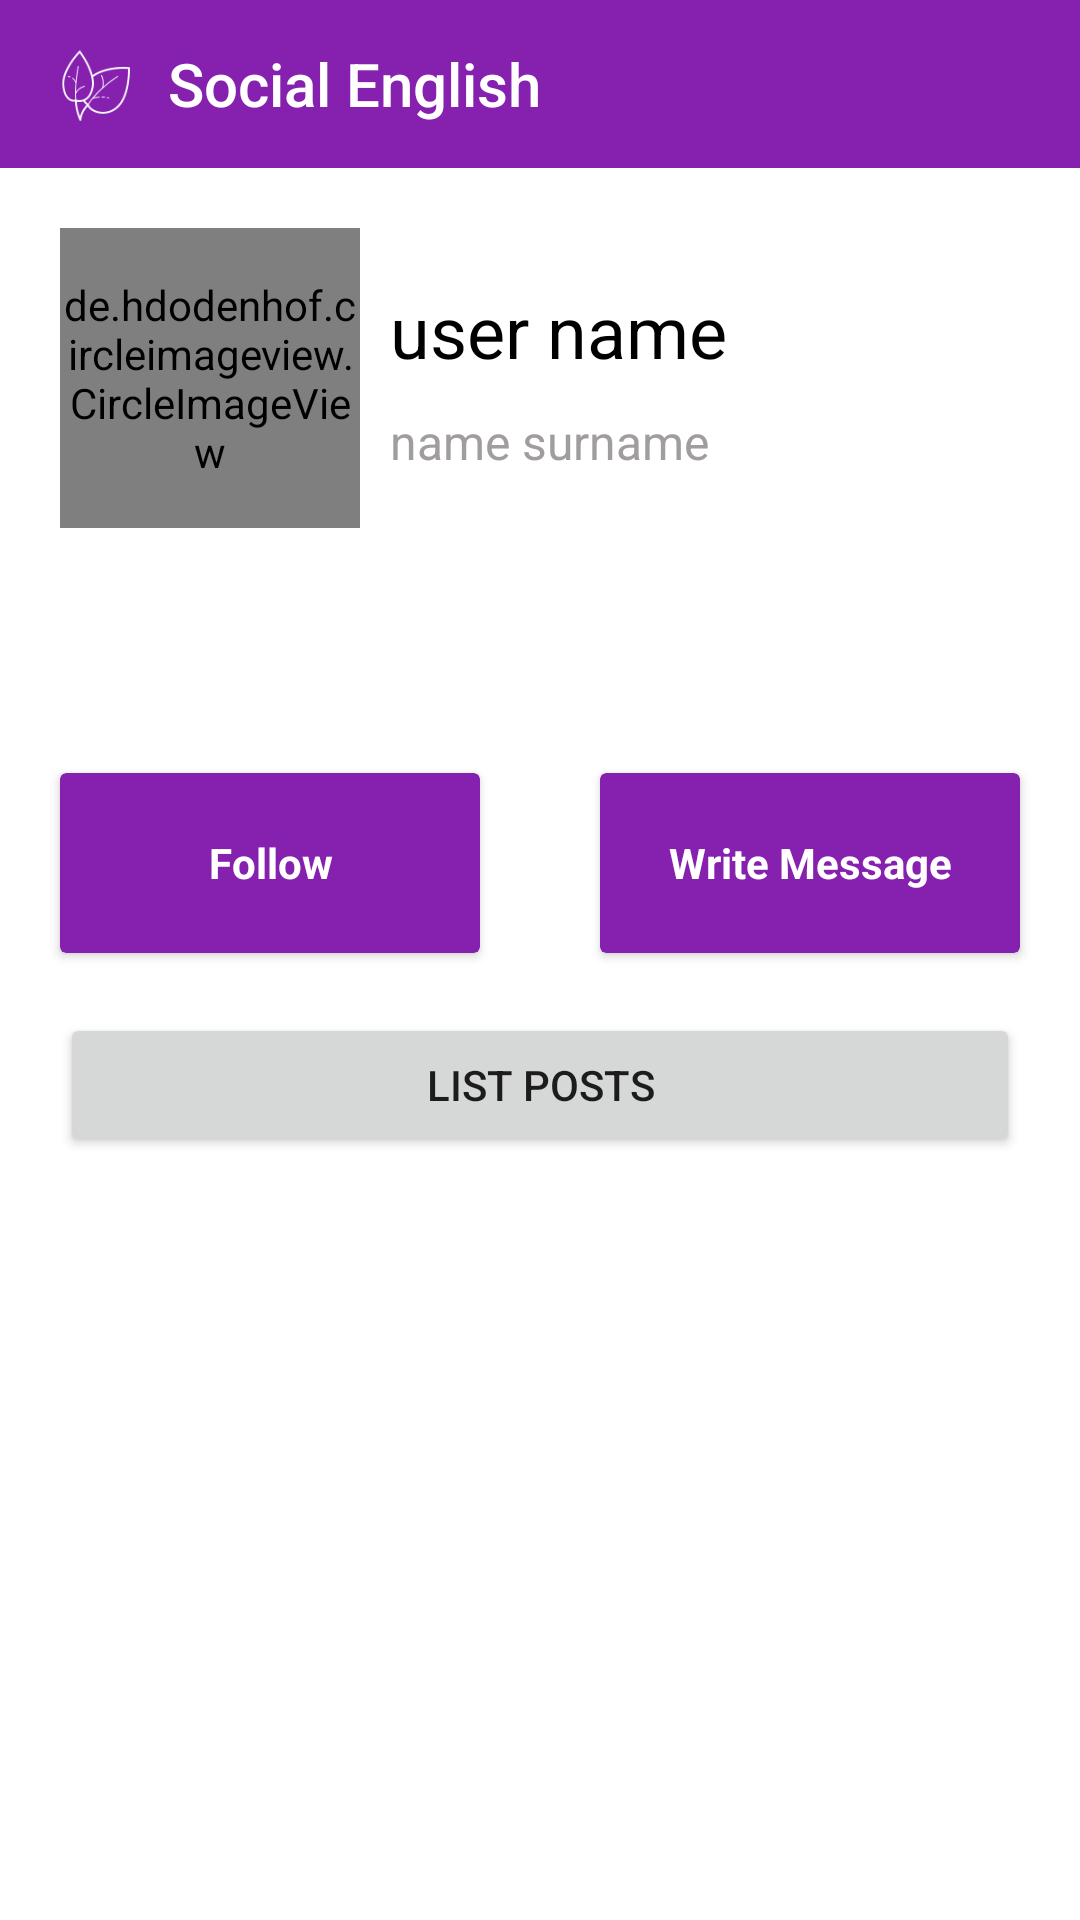

Here is an Android app screen rendered from its layout file. Give the layout XML and the strings, colors and styles it references.
<!-- AndroidManifest.xml: application theme Theme.SocialEnglish -->
<!-- res/layout/activity_profile_acticity.xml -->
<?xml version="1.0" encoding="utf-8"?>
<androidx.constraintlayout.widget.ConstraintLayout xmlns:android="http://schemas.android.com/apk/res/android"
    xmlns:app="http://schemas.android.com/apk/res-auto"
    xmlns:tools="http://schemas.android.com/tools"
    android:layout_width="match_parent"
    android:layout_height="match_parent"
    tools:context=".social_media.ProfileSetting.ProfileActicity">
    <include
        android:id="@+id/sm_toolbar"
        layout="@layout/sm_toolbar" />
    <LinearLayout
        android:layout_width="match_parent"
        android:layout_height="wrap_content"
        android:layout_marginTop="20dp"
        android:orientation="vertical"
        app:layout_constraintTop_toBottomOf="@+id/sm_toolbar">
        <LinearLayout
            android:layout_width="match_parent"
            android:layout_height="wrap_content"
            android:gravity="center"
            android:orientation="horizontal"
            tools:layout_editor_absoluteX="0dp">
            <de.hdodenhof.circleimageview.CircleImageView
                android:id="@+id/profileee"
                android:layout_width="100dp"
                android:layout_height="100dp"
                android:layout_marginStart="20dp"
                android:src="@color/darkgray" />
            <LinearLayout
                android:layout_width="match_parent"
                android:layout_height="wrap_content"
                android:layout_marginStart="10dp"
                android:orientation="vertical">
                <TextView
                    android:id="@+id/username"
                    android:layout_width="match_parent"
                    android:layout_height="wrap_content"
                    android:text="user name"
                    android:textColor="@color/black"
                    android:textSize="24dp" />
                <TextView
                    android:id="@+id/nameandsurname"
                    android:layout_width="match_parent"
                    android:layout_height="wrap_content"
                    android:layout_marginTop="10dp"
                    android:text="name surname"
                    android:textColor="@color/darkgray"
                    android:textSize="16dp" />
            </LinearLayout>
        </LinearLayout>
        <TextView
            android:id="@+id/about"
            android:layout_width="match_parent"
            android:layout_height="wrap_content"
            android:layout_marginStart="20dp"
            android:layout_marginTop="20dp"
            android:text=""
            android:textColor="@color/black"
            android:textSize="16dp" />
        <LinearLayout
            android:layout_width="match_parent"
            android:layout_height="100dp"
            android:layout_marginTop="20dp"
            android:orientation="horizontal"
            android:weightSum="2"
            app:layout_constraintTop_toBottomOf="@+id/sm_toolbar">
            <androidx.cardview.widget.CardView
                android:id="@+id/cardViewUye2"
                android:layout_width="match_parent"
                android:layout_height="match_parent"
                android:layout_margin="20dp"
                android:layout_weight="1"
                app:cardBackgroundColor="@color/purple">

                <RelativeLayout
                    android:layout_width="wrap_content"
                    android:layout_height="wrap_content"
                    android:layout_gravity="center"
                    android:clickable="true">

                    <TextView
                        android:id="@+id/btnfollow"
                        android:layout_width="match_parent"
                        android:layout_height="match_parent"
                        android:gravity="center"
                        android:onClick="Follow"
                        android:text="Follow"
                        android:textColor="@color/white"
                        android:textStyle="bold" />
                </RelativeLayout>
            </androidx.cardview.widget.CardView>

            <androidx.cardview.widget.CardView
                android:id="@+id/cardViewUye3"
                android:layout_width="match_parent"
                android:layout_height="match_parent"
                android:layout_margin="20dp"
                android:layout_weight="1"
                app:cardBackgroundColor="@color/purple">

                <RelativeLayout
                    android:layout_width="wrap_content"
                    android:layout_height="wrap_content"
                    android:layout_gravity="center"
                    android:clickable="true">

                    <TextView
                        android:id="@+id/btnmessage"
                        android:layout_width="match_parent"
                        android:layout_height="match_parent"
                        android:gravity="center"
                        android:onClick="WriteMessage"
                        android:text="Write Message"
                        android:textColor="@color/white"
                        android:textStyle="bold" />
                </RelativeLayout>
            </androidx.cardview.widget.CardView>
        </LinearLayout>
        <Button
            android:id="@+id/btnposts"
            android:layout_width="match_parent"
            android:layout_height="wrap_content"
            android:layout_marginStart="20dp"
            android:layout_marginEnd="20dp"
            android:onClick="ListPost"
            android:text="list posts" />
    </LinearLayout>

</androidx.constraintlayout.widget.ConstraintLayout>
<!-- res/layout/sm_toolbar.xml (included above) -->
<?xml version="1.0" encoding="utf-8"?>
<LinearLayout xmlns:android="http://schemas.android.com/apk/res/android"
    android:layout_width="match_parent"
    android:layout_height="wrap_content"
    xmlns:app="http://schemas.android.com/apk/res-auto">

    <androidx.appcompat.widget.Toolbar
        android:layout_width="match_parent"
        android:layout_height="wrap_content"
        android:id="@+id/toolbar"
        android:minHeight="?attr/actionBarSize"
        android:theme="@style/ThemeOverlay.AppCompat.Light"
        android:background="@color/purple"
        app:titleTextColor="@color/white">
        <ImageView
            android:layout_width="30dp"
            android:layout_height="30dp"
            android:src="@drawable/icon"
            android:layout_marginEnd="10dp"/>
        <TextView
            android:id="@+id/toolbar_fav"
            android:layout_width="wrap_content"
            android:layout_height="wrap_content"
            android:text="Social English"
            android:textColor="@color/white"
            style="@style/TextAppearance.AppCompat.Widget.ActionBar.Title"
            />
    </androidx.appcompat.widget.Toolbar>

</LinearLayout>
<!-- resources referenced by this layout -->
<resources>
  <color name="black">#FF000000</color>
  <color name="darkgray">#CD8A8585</color>
  <color name="purple">#8520AF</color>
  <color name="white">#FFFFFFFF</color>
  <!-- drawable icon: png bitmap (drawable, 3088 bytes) -->
  <style name="Theme.SocialEnglish" parent="Theme.MaterialComponents.DayNight.NoActionBar">
          
          <item name="colorPrimary">@color/purple</item>
          <item name="colorPrimaryVariant">@color/gray</item>
          <item name="colorOnPrimary">@color/white</item>
          
          <item name="colorSecondary">@color/purple</item>
          <item name="colorSecondaryVariant">@color/teal_700</item>
          <item name="colorOnSecondary">@color/black</item>
          
          <item name="android:statusBarColor" tools:targetApi="l">?attr/colorPrimaryVariant</item>
          
      </style>
  <color name="gray">#CDC8C8C8</color>
  <color name="teal_700">#FF018786</color>
</resources>
